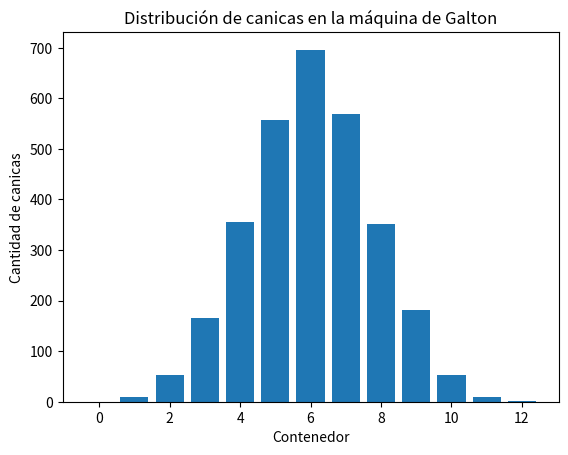

This figure's Python source:
#importacion de librerias
import random
import matplotlib.pyplot as plt

#funcion de simulacion de canicas
def simular_canicas(num_canicas, num_niveles):
    contadores = [0] * (num_niveles+1)
    for i in range(num_canicas):
        contador = 0
        for j in range(num_niveles):
            if random.random() < 0.5:
                contador += 1
        contadores[contador] += 1
    return contadores

#funcion de graficar 
def graficar_histograma(contadores):
    plt.bar(range(len(contadores)), contadores)
    plt.xlabel('Contenedor')
    plt.ylabel('Cantidad de canicas')
    plt.title('Distribución de canicas en la máquina de Galton')
    plt.show()

num_canicas = 3000
num_niveles = 12
contadores = simular_canicas(num_canicas, num_niveles)
graficar_histograma(contadores)
